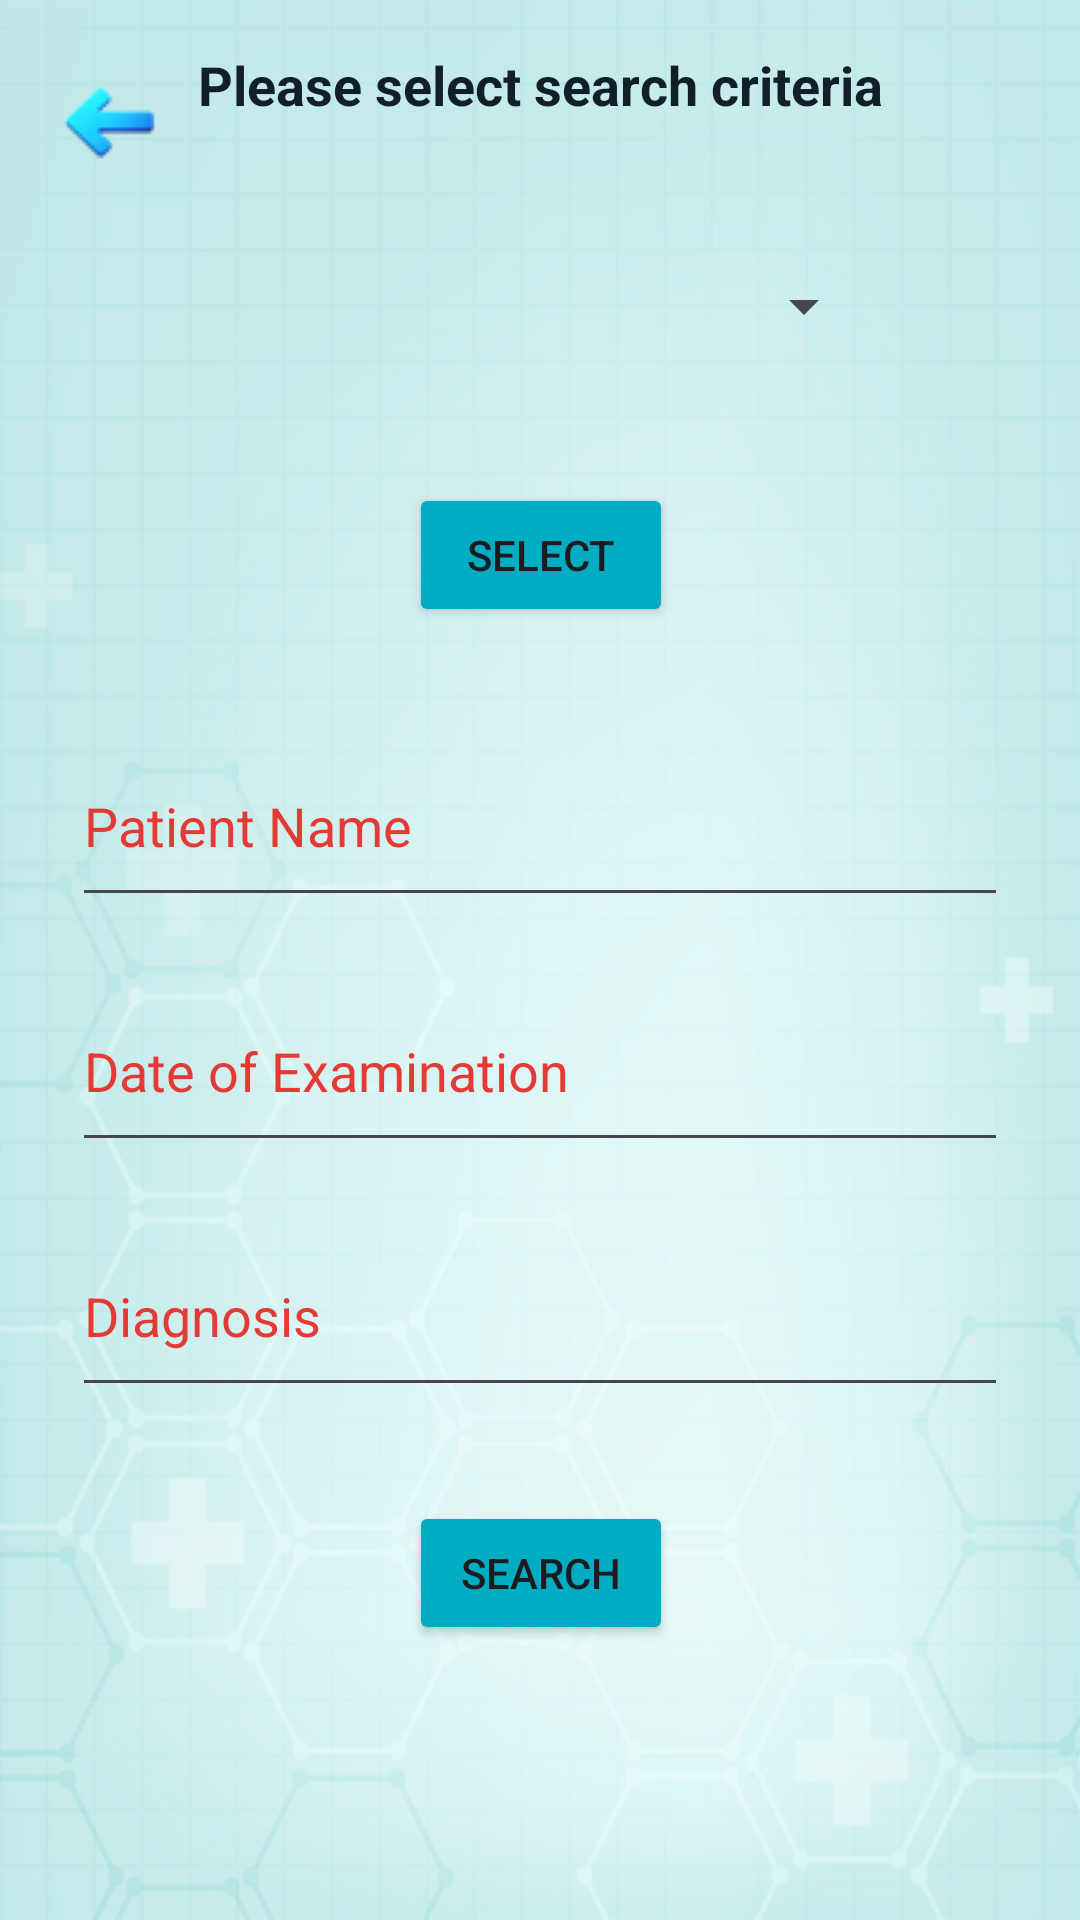

Write the Android layout XML for this screen, with the resource values it uses.
<!-- AndroidManifest.xml: application theme Theme.HippocratesJournal -->
<!-- res/layout/activity_search.xml -->
<?xml version="1.0" encoding="utf-8"?>
<androidx.constraintlayout.widget.ConstraintLayout xmlns:android="http://schemas.android.com/apk/res/android"
    xmlns:app="http://schemas.android.com/apk/res-auto"
    xmlns:tools="http://schemas.android.com/tools"
    android:layout_width="match_parent"
    android:layout_height="match_parent"
    android:background="@drawable/background_img"
    android:padding="16dp">

    <ImageButton
        android:id="@+id/backButton1"
        android:layout_width="wrap_content"
        android:layout_height="wrap_content"
        android:background="@android:color/transparent"
        android:contentDescription="@string/back_descr"
        android:onClick="backPressed"
        android:scaleType="fitXY"
        app:layout_constraintBottom_toBottomOf="parent"
        app:layout_constraintEnd_toEndOf="parent"
        app:layout_constraintHorizontal_bias="0.015"
        app:layout_constraintStart_toStartOf="parent"
        app:layout_constraintTop_toTopOf="parent"
        app:layout_constraintVertical_bias="0.015"
        app:srcCompat="@drawable/back_icon" />

    <EditText
        android:id="@+id/searchNameEditText"
        android:layout_width="312dp"
        android:layout_height="64dp"
        android:ems="10"
        android:hint="@string/patient_name"
        android:inputType="none"
        android:textColor="@color/blueBlack"
        android:textColorHint="#E53935"
        app:layout_constraintBottom_toBottomOf="parent"
        app:layout_constraintEnd_toEndOf="parent"
        app:layout_constraintStart_toStartOf="parent"
        app:layout_constraintTop_toTopOf="parent"
        app:layout_constraintVertical_bias="0.415" />

    <EditText
        android:id="@+id/searchDoeEditText"
        android:layout_width="312dp"
        android:layout_height="64dp"
        android:hint="@string/doe"
        android:inputType="none"
        android:textColor="@color/blueBlack"
        android:textColorHint="#E53935"
        app:layout_constraintBottom_toBottomOf="parent"
        app:layout_constraintEnd_toEndOf="parent"
        app:layout_constraintStart_toStartOf="parent"
        app:layout_constraintTop_toTopOf="parent"
        app:layout_constraintVertical_bias="0.565" />

    <EditText
        android:id="@+id/searchDiagnosisEditText"
        android:layout_width="312dp"
        android:layout_height="64dp"
        android:ems="10"
        android:hint="@string/diagnosis"
        android:inputType="none"
        android:textColor="@color/blueBlack"
        android:textColorHint="#E53935"
        app:layout_constraintBottom_toBottomOf="parent"
        app:layout_constraintEnd_toEndOf="parent"
        app:layout_constraintStart_toStartOf="parent"
        app:layout_constraintTop_toTopOf="parent"
        app:layout_constraintVertical_bias="0.715" />

    <Button
        android:id="@+id/searchButton"
        android:layout_width="wrap_content"
        android:layout_height="wrap_content"
        android:backgroundTint="#00ACC1"
        android:onClick="executeSearch"
        android:text="@string/search_button"
        app:layout_constraintBottom_toBottomOf="parent"
        app:layout_constraintEnd_toEndOf="parent"
        app:layout_constraintHorizontal_bias="0.501"
        app:layout_constraintStart_toStartOf="parent"
        app:layout_constraintTop_toTopOf="parent"
        app:layout_constraintVertical_bias="0.865" />

    <Button
        android:id="@+id/setSearchCriteriaButton"
        android:layout_width="wrap_content"
        android:layout_height="wrap_content"
        android:backgroundTint="#00ACC1"
        android:onClick="selectCriteria"
        android:text="@string/select_button"
        app:layout_constraintBottom_toBottomOf="parent"
        app:layout_constraintEnd_toEndOf="parent"
        app:layout_constraintHorizontal_bias="0.501"
        app:layout_constraintStart_toStartOf="parent"
        app:layout_constraintTop_toTopOf="parent"
        app:layout_constraintVertical_bias="0.259" />

    <Spinner
        android:id="@+id/searchCriteriaSpinner"
        android:layout_width="224dp"
        android:layout_height="51dp"
        android:popupBackground="@color/design_default_color_background"
        android:textColor="@color/tanAccent"
        app:layout_constraintBottom_toBottomOf="parent"
        app:layout_constraintEnd_toEndOf="parent"
        app:layout_constraintStart_toStartOf="parent"
        app:layout_constraintTop_toTopOf="parent"
        app:layout_constraintVertical_bias="0.109" />

    <TextView
        android:id="@+id/selectCriteriaLabel"
        android:layout_width="267dp"
        android:layout_height="50dp"
        android:ems="10"
        android:inputType="none"
        android:text="@string/search_incident_label"
        android:textAlignment="center"
        android:textColor="@color/blueBlack"
        android:textColorHint="@color/blueBlack"
        android:textSize="18sp"
        android:textStyle="bold"
        app:layout_constraintBottom_toBottomOf="parent"
        app:layout_constraintEnd_toEndOf="parent"
        app:layout_constraintHorizontal_bias="0.504"
        app:layout_constraintStart_toStartOf="parent"
        app:layout_constraintTop_toTopOf="parent"
        app:layout_constraintVertical_bias="0.0" />

</androidx.constraintlayout.widget.ConstraintLayout>
<!-- resources referenced by this layout -->
<resources>
  <color name="blueBlack">#111f28</color>
  <color name="tanAccent">#e3cdb3</color>
  <!-- drawable back_icon: png bitmap (drawable, 2171 bytes) -->
  <!-- drawable background_img: png bitmap (drawable, 242083 bytes) -->
  <string name="back_descr">Back</string>
  <string name="diagnosis">Diagnosis</string>
  <string name="doe">Date of Examination</string>
  <string name="patient_name">Patient Name</string>
  <string name="search_button">Search</string>
  <string name="search_incident_label">Please select search criteria</string>
  <string name="select_button">Select</string>
  <style name="Theme.HippocratesJournal" parent="Base.Theme.HippocratesJournal" />
  <style name="Base.Theme.HippocratesJournal" parent="Theme.Material3.DayNight.NoActionBar">
          
          
      </style>
</resources>
